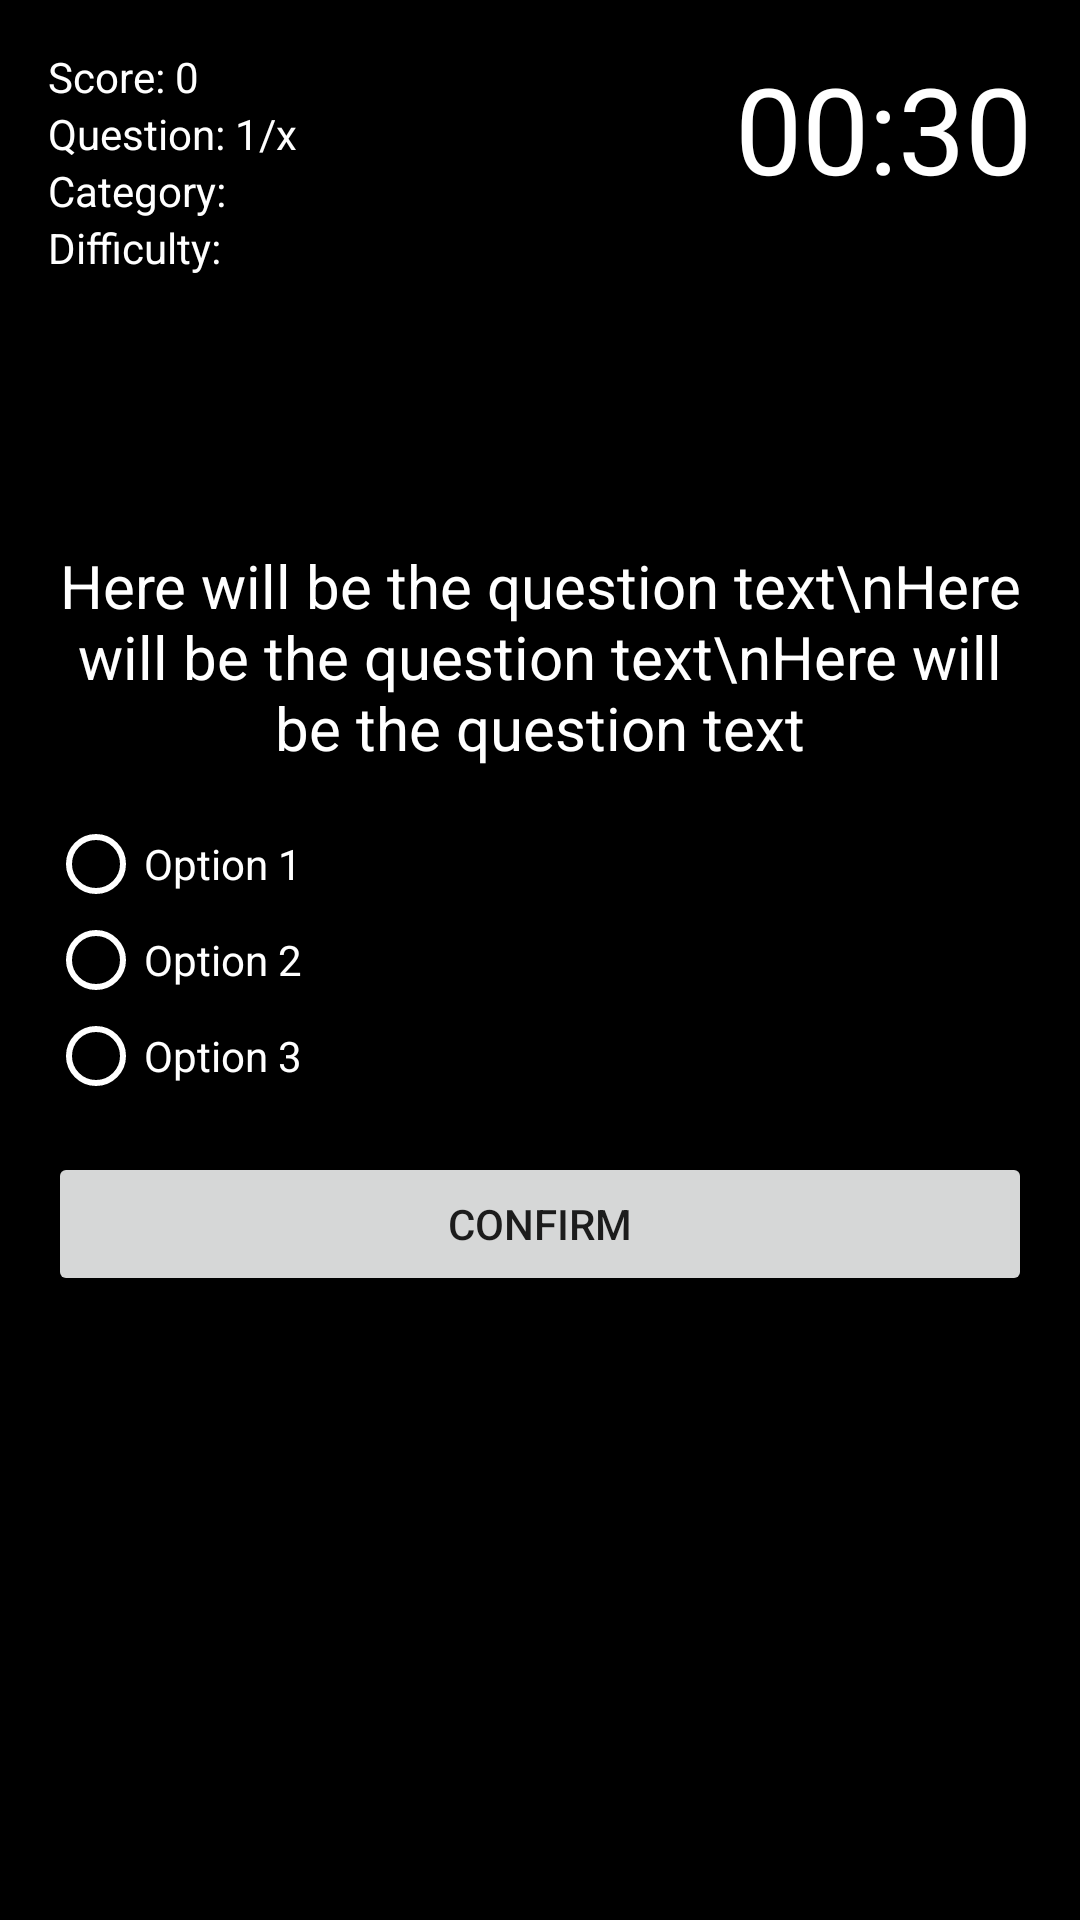

Reconstruct the res/layout file that produces this screen, plus the resources it refers to.
<!-- AndroidManifest.xml: activity theme Theme.AppCompat.Light.NoActionBar -->
<!-- res/layout/activity_quiz.xml -->
<?xml version="1.0" encoding="utf-8"?>
<RelativeLayout xmlns:android="http://schemas.android.com/apk/res/android"
    xmlns:app="http://schemas.android.com/apk/res-auto"
    xmlns:tools="http://schemas.android.com/tools"
    android:layout_width="match_parent"
    android:layout_height="match_parent"
    android:background="@android:color/black"
    android:id="@+id/container"
    android:animateLayoutChanges="true"
    android:padding="16dp"
    tools:context=".game.QuizActivity">

    <TextView
        android:id="@+id/text_view_score"
        android:layout_width="wrap_content"
        android:layout_height="wrap_content"
        android:freezesText="true"
        android:text="Score: 0"
        android:textColor="@android:color/white" />

    <TextView
        android:id="@+id/text_view_question_count"
        android:layout_width="wrap_content"
        android:layout_height="wrap_content"
        android:layout_below="@id/text_view_score"
        android:freezesText="true"
        android:text="Question: 1/x"
        android:textColor="@android:color/white" />

    <TextView
        android:id="@+id/text_view_category"
        android:layout_width="wrap_content"
        android:layout_height="wrap_content"
        android:layout_below="@id/text_view_question_count"
        android:freezesText="true"
        android:text="Category: "
        android:textColor="@android:color/white" />

    <TextView
        android:id="@+id/text_view_difficulty"
        android:layout_width="wrap_content"
        android:layout_height="wrap_content"
        android:layout_below="@id/text_view_category"
        android:freezesText="true"
        android:text="Difficulty: "
        android:textColor="@android:color/white" />

    <TextView
        android:id="@+id/text_view_countdown"
        android:layout_width="wrap_content"
        android:layout_height="wrap_content"
        android:layout_alignParentEnd="true"
        android:freezesText="true"
        android:text="00:30"
        android:textColor="@android:color/white"
        android:textSize="40sp" />

    <TextView
        android:id="@+id/text_view_question"
        android:layout_width="match_parent"
        android:layout_height="wrap_content"
        android:layout_above="@id/radio_group"
        android:layout_marginBottom="16dp"
        android:freezesText="true"
        android:text="Here will be the question text\nHere will be the question text\nHere will be the question text"
        android:textAlignment="center"
        android:textColor="@android:color/white"
        android:textSize="20sp" />

    <RadioGroup
        android:id="@+id/radio_group"
        android:layout_width="wrap_content"
        android:layout_height="wrap_content"
        android:layout_centerVertical="true">

        <RadioButton
            android:id="@+id/radio_button1"
            android:layout_width="wrap_content"
            android:layout_height="wrap_content"
            android:textColor="@android:color/white"
            android:buttonTint="@android:color/white"
            android:freezesText="true"
            android:text="Option 1" />

        <RadioButton
            android:id="@+id/radio_button2"
            android:layout_width="wrap_content"
            android:layout_height="wrap_content"
            android:textColor="@android:color/white"
            android:buttonTint="@android:color/white"
            android:freezesText="true"
            android:text="Option 2" />

        <RadioButton
            android:id="@+id/radio_button3"
            android:layout_width="wrap_content"
            android:layout_height="wrap_content"
            android:textColor="@android:color/white"
            android:buttonTint="@android:color/white"
            android:freezesText="true"
            android:text="Option 3" />

    </RadioGroup>

    <Button
        android:id="@+id/button_confirm_next"
        android:layout_width="match_parent"
        android:layout_height="wrap_content"
        android:layout_below="@id/radio_group"
        android:layout_marginTop="16dp"
        android:freezesText="true"
        android:text="Confirm" />

</RelativeLayout>
<!-- resources referenced by this layout -->
<resources>

</resources>
